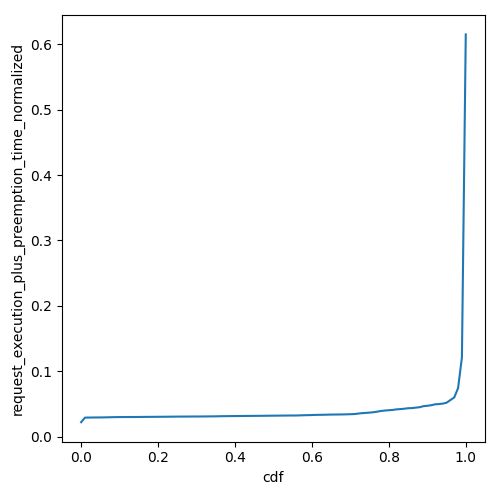

The table this chart was drawn from, first rows:
cdf, request_execution_plus_preemption_time_n…
0.0, 0.02198
0.01, 0.02899
0.02, 0.02906
0.03, 0.02916
0.04, 0.02922
0.05, 0.02923
0.06, 0.02934
0.07, 0.02945
0.08, 0.02964
0.09, 0.02973
0.1, 0.02979
0.11, 0.02985
0.12, 0.02988
0.13, 0.0299
0.14, 0.02992
0.15, 0.02997
0.16, 0.03005
0.17, 0.03009
0.18, 0.03013
0.19, 0.03017
0.2, 0.03023
0.21, 0.03027
0.22, 0.03034
0.23, 0.03037
0.24, 0.03046
0.25, 0.03051
0.26, 0.03055
0.27, 0.03057
0.28, 0.03062
0.29, 0.03066
0.3, 0.03068
0.31, 0.03071
0.32, 0.03076
0.33, 0.03085
0.34, 0.03086
0.35, 0.03096
0.36, 0.03111
0.37, 0.03119
0.38, 0.03122
0.39, 0.03133
0.4, 0.03134
0.41, 0.03144
0.42, 0.03146
0.43, 0.03157
0.44, 0.03159
0.45, 0.03166
0.46, 0.03169
0.47, 0.03174
0.48, 0.03181
0.49, 0.03189
0.5, 0.03194
0.51, 0.032
0.52, 0.03207
0.53, 0.03211
0.54, 0.03219
0.55, 0.0322
0.56, 0.03224
0.57, 0.03243
0.58, 0.03264
0.59, 0.03275
... 41 more rows
